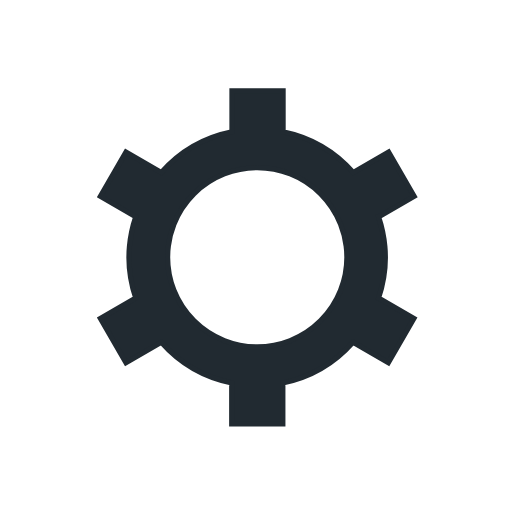
t = 0.00 s
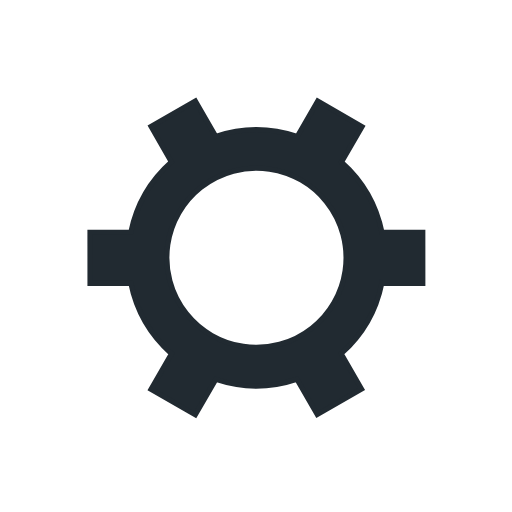
t = 1.25 s
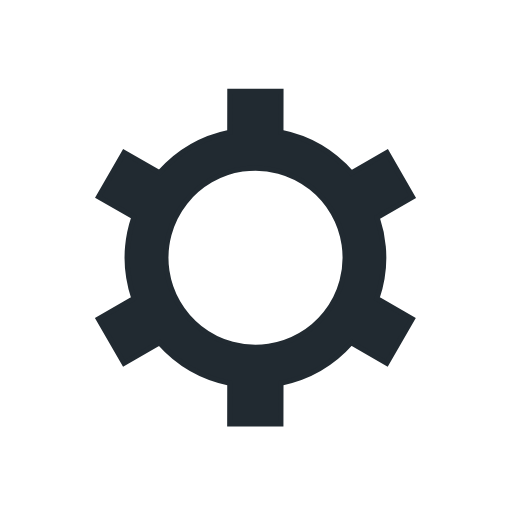
t = 2.50 s
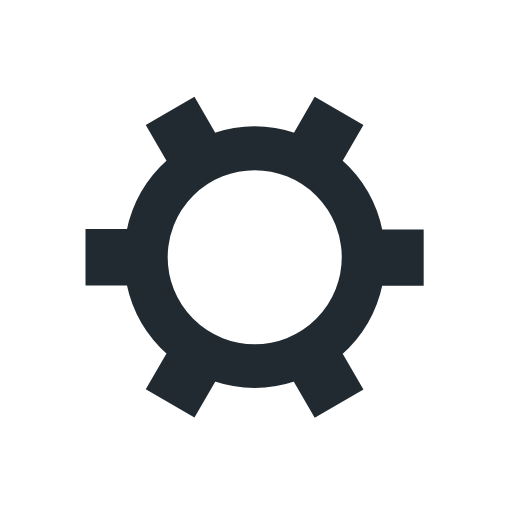
t = 3.75 s

The animated SVG that drew these frames (rendered in a browser with its animation timeline set to each time). Animation: 1 SMIL element (animateTransform=1); one cycle of 5.00 s, repeats indefinitely.

﻿<svg xmlns='http://www.w3.org/2000/svg' viewBox='0 0 200 200'><path fill='#212A31' stroke='#212A31' stroke-width='2' transform-origin='center' d='m148 84.7 13.8-8-10-17.3-13.8 8a50 50 0 0 0-27.4-15.9v-16h-20v16A50 50 0 0 0 63 67.4l-13.8-8-10 17.3 13.8 8a50 50 0 0 0 0 31.7l-13.8 8 10 17.3 13.8-8a50 50 0 0 0 27.5 15.9v16h20v-16a50 50 0 0 0 27.4-15.9l13.8 8 10-17.3-13.8-8a50 50 0 0 0 0-31.7Zm-47.5 50.8a35 35 0 1 1 0-70 35 35 0 0 1 0 70Z'><animateTransform type='rotate' attributeName='transform' calcMode='spline' dur='5' values='0;120' keyTimes='0;1' keySplines='0 0 1 1' repeatCount='indefinite'></animateTransform></path></svg>